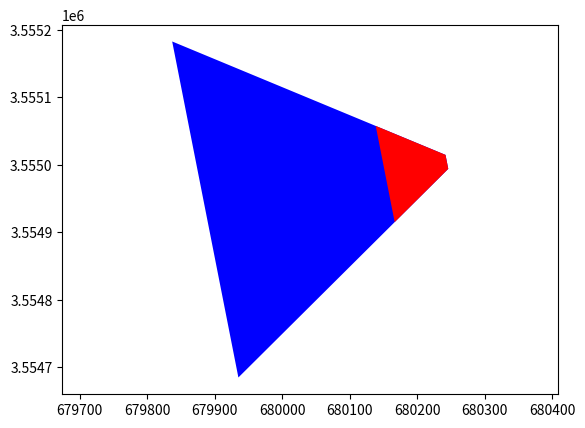

Write the Python code that produced this figure.
'''
Created on 2014-11-15

@author: zhanganam
'''
from __future__ import division 
import numpy as np
from math import sin, cos, pi,tan,atan2
class Camera:
    '''
    class Camera
    '''

    def __init__(self, x, y, h, pan, tilt, ccd_w, ccd_h, f):
        '''
        Constructor
        x,y,h - the location of the camera , meter as the unit
        pan - the angle from the North to the vision-line , radian: 0 ~ 2*PI
        tilt - the angle DOWN from the Horizon , when UP the value should be Negative , radian:-0.5*PI ~ 0.5*PI
        ccd_w , ccd_h - the width and height of the CCD/COMS sensor . mm , cm , in or px as the unit
        f - Focal length , the same unit of ccd_w and ccd_h
        '''
        self.location = [x, y, h]
        self.pan = pan
        self.tilt = tilt
        self.ccd_w = ccd_w
        self.ccd_h = ccd_h
        self.f = f 
        
    def FOVstatic(self,maxLength=-1):
        min_ccd_h = -self.ccd_h / 2.0
        if maxLength > 0:
            min_ccd_h_tmp = - tan(self.tilt - atan2(self.location[2],maxLength)) * self.f
            if min_ccd_h_tmp > min_ccd_h:
                min_ccd_h = min_ccd_h_tmp
        rays = np.array([[-self.ccd_w/2.0 , self.ccd_h/2.0 , self.f],
                [self.ccd_w/2.0 , self.ccd_h/2.0 , self.f],
                [self.ccd_w/2.0 , min_ccd_h , self.f],
                [-self.ccd_w/2.0 , min_ccd_h , self.f]])
        points = [self.__rayTOGround(self.__rayRotate(ray)) for ray in rays]
        points.append(points[0]) #close the polygon
        return np.array(points)
    
    def Map(self,x,y):
        ray = np.array([x,y,self.f])
        return self.__rayTOGround(self.__rayRotate(ray))
    
    def __rayRotate(self, ray):
        '''
        private function rayRotate
        ray - numpy 3-member vector
        '''
        return np.array(
                        [sin(self.pan) * (-sin(self.tilt) * ray[1] + cos(self.tilt) * ray[2]) + cos(self.pan) * ray[0],
                         cos(self.pan) * (-sin(self.tilt) * ray[1] + cos(self.tilt) * ray[2]) - sin(self.pan) * ray[0],
                         cos(self.tilt) * ray[1] + sin(self.tilt) * ray[2]])
    
    def __rayTOGround(self, ray):
        '''
        priavte function rayTOGround
        ray - numpy 3-member vector
        '''
        return np.array(self.location[0:2]) - self.location[2] / ray[2] * ray[0:2]
        
if __name__ == "__main__":
    import matplotlib
    import matplotlib.pyplot as plt
    ccd_w = 3264.0
    ccd_h = 2448.0
    c = Camera(680250.528, 3555005.36, 13.85, (78.852587)/180.0 * pi ,32.9/180.0 * pi, ccd_w, ccd_h, 2056.063)
    #c = Camera(680248.560, 3555004.72, 13.00, (79.6103)/180.0 * pi ,29.0/180.0 * pi, ccd_w, ccd_h, 2056.063)
    fg = plt.figure()
    ax = fg.add_subplot(111)
    ax.axis('equal')
    '''for p in range(0,1):
        for t in range(31,32):
            c.pan = p/180.0 * pi
            c.tilt = t/180.0 * pi
            polygon = c.FOVstatic()
            print(polygon)
            print(c.Map(ccd_w/2,ccd_h/2))
            ax.fill(polygon[:,0],polygon[:,1],'b')
    '''
    polygon1 = c.FOVstatic()
    polygon2 = c.FOVstatic(100.0)
    ax.fill(polygon1[:,0],polygon1[:,1],'b')
    ax.fill(polygon2[:,0],polygon2[:,1],'r')
    plt.show()